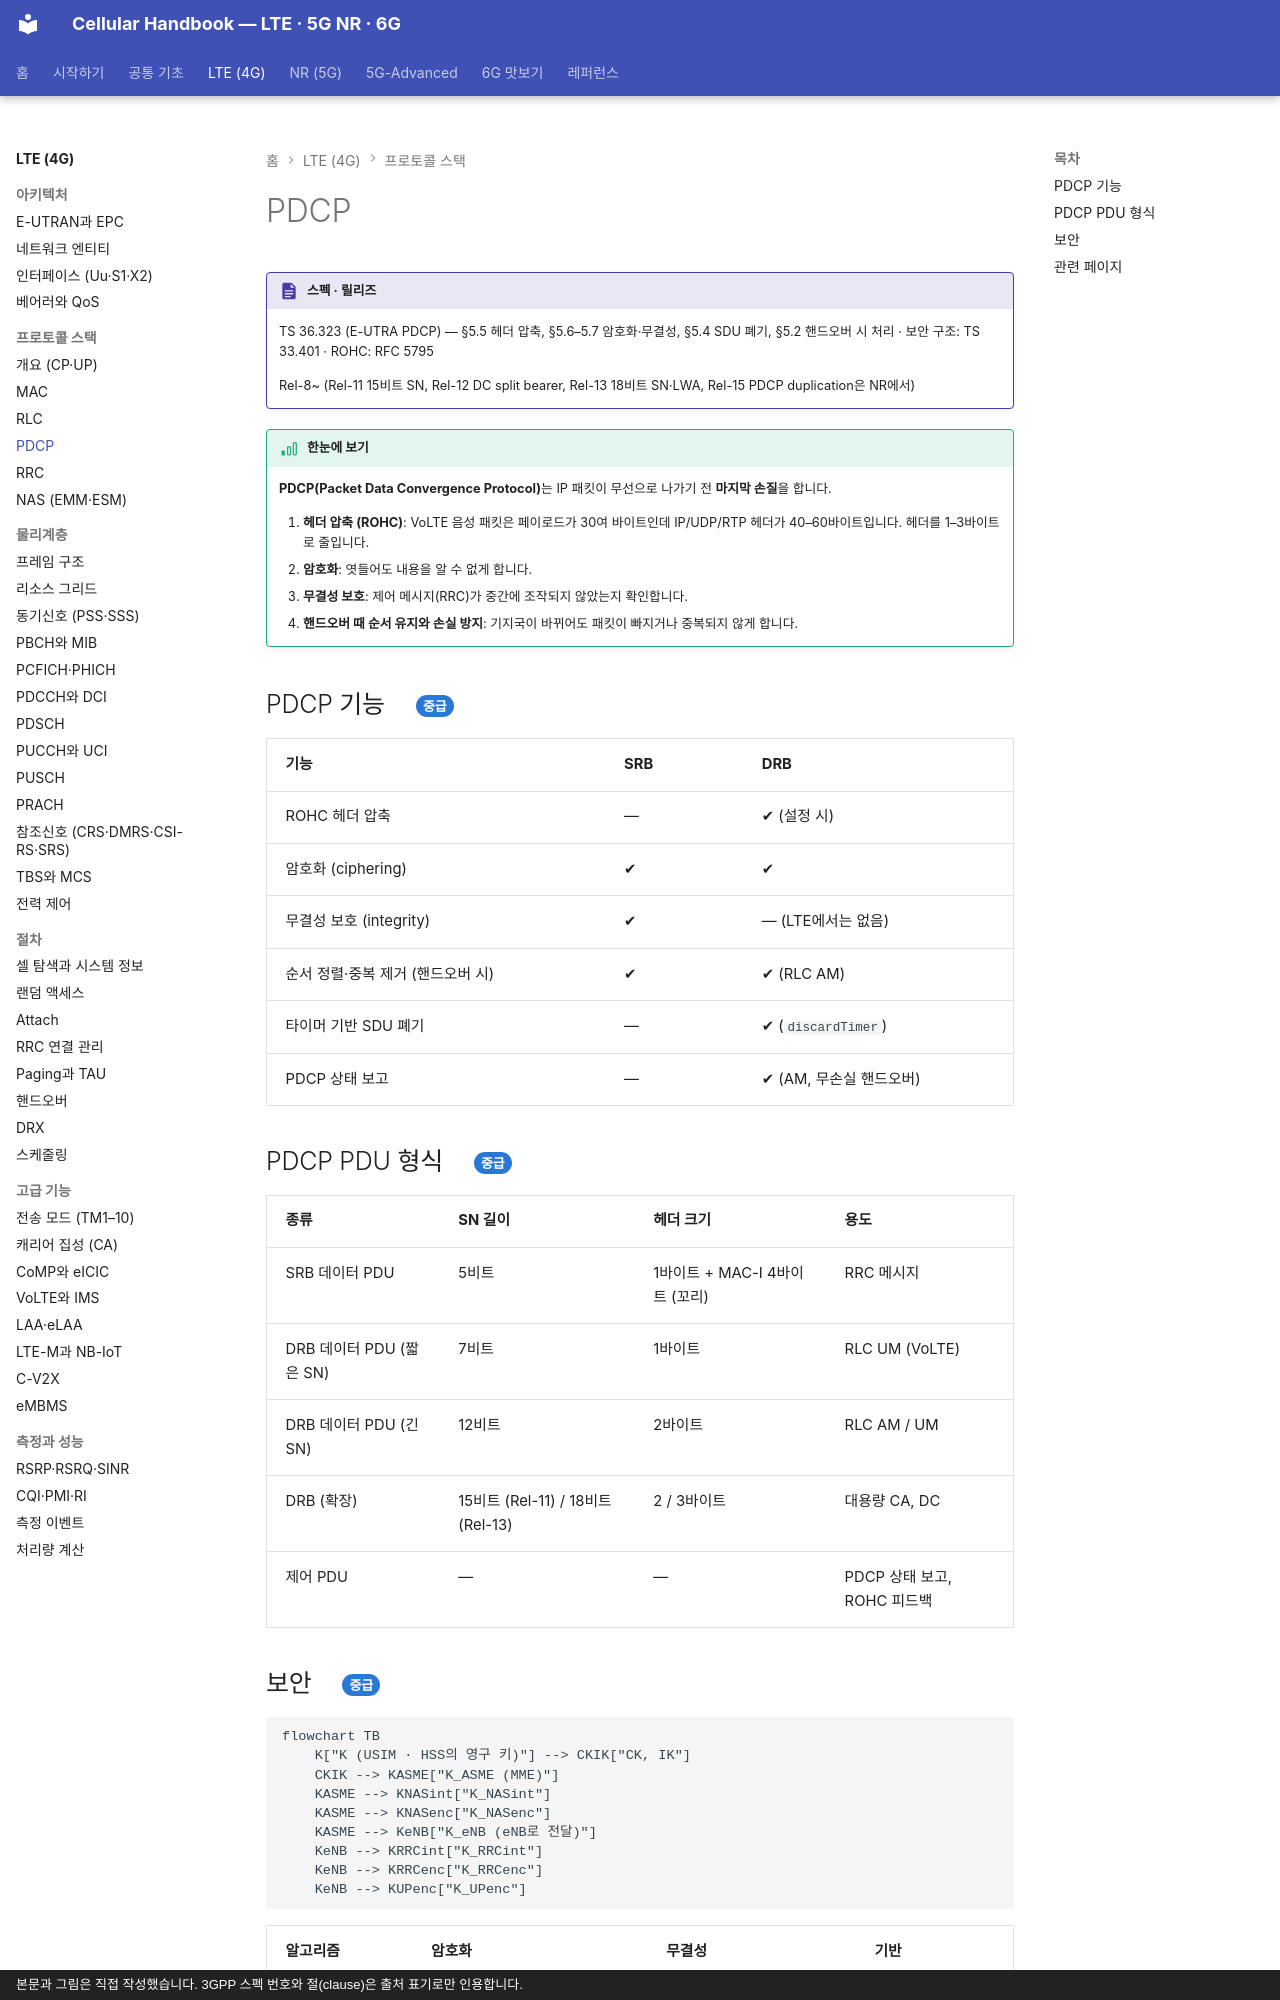

repository: goodhosup/cellular · page: lte/protocol/pdcp/index.html · generator: mkdocs · copyright: 본문과 그림은 직접 작성했습니다. 3GPP 스펙 번호와 절(clause)은 출처 표기로만 인용합니다.

# PDCP

!!! spec "스펙 · 릴리즈"
    TS 36.323 (E-UTRA PDCP) — §5.5 헤더 압축, §5.6–5.7 암호화·무결성, §5.4 SDU 폐기, §5.2 핸드오버 시 처리 · 보안 구조: TS 33.401 · ROHC: RFC 5795

    Rel-8~ (Rel-11 15비트 SN, Rel-12 DC split bearer, Rel-13 18비트 SN·LWA, Rel-15 PDCP duplication은 NR에서)

!!! basic "한눈에 보기"
    **PDCP(Packet Data Convergence Protocol)**는 IP 패킷이 무선으로 나가기 전 **마지막 손질**을 합니다.

    1. **헤더 압축 (ROHC)**: VoLTE 음성 패킷은 페이로드가 30여 바이트인데 IP/UDP/RTP 헤더가 40–60바이트입니다. 헤더를 1–3바이트로 줄입니다.
    2. **암호화**: 엿들어도 내용을 알 수 없게 합니다.
    3. **무결성 보호**: 제어 메시지(RRC)가 중간에 조작되지 않았는지 확인합니다.
    4. **핸드오버 때 순서 유지와 손실 방지**: 기지국이 바뀌어도 패킷이 빠지거나 중복되지 않게 합니다.

## PDCP 기능 { .l2 }

| 기능 | SRB | DRB |
|---|---|---|
| ROHC 헤더 압축 | — | ✔ (설정 시) |
| 암호화 (ciphering) | ✔ | ✔ |
| 무결성 보호 (integrity) | ✔ | — (LTE에서는 없음) |
| 순서 정렬·중복 제거 (핸드오버 시) | ✔ | ✔ (RLC AM) |
| 타이머 기반 SDU 폐기 | — | ✔ (`discardTimer`) |
| PDCP 상태 보고 | — | ✔ (AM, 무손실 핸드오버) |

## PDCP PDU 형식 { .l2 }

| 종류 | SN 길이 | 헤더 크기 | 용도 |
|---|---|---|---|
| SRB 데이터 PDU | 5비트 | 1바이트 + MAC-I 4바이트 (꼬리) | RRC 메시지 |
| DRB 데이터 PDU (짧은 SN) | 7비트 | 1바이트 | RLC UM (VoLTE) |
| DRB 데이터 PDU (긴 SN) | 12비트 | 2바이트 | RLC AM / UM |
| DRB (확장) | 15비트 (Rel-11) / 18비트 (Rel-13) | 2 / 3바이트 | 대용량 CA, DC |
| 제어 PDU | — | — | PDCP 상태 보고, ROHC 피드백 |
